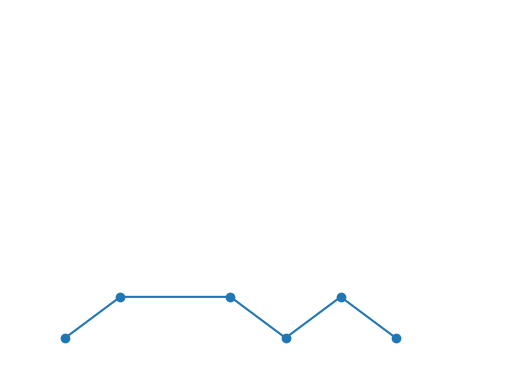

This chart was generated by the following Python code:
'''
[redacted]
[redacted]
Details: Senior thesis in Mathematicas at
			Grand Valley State University
'''
import matplotlib.pyplot as plt
# operations (1,1) or (1,-1) or (2,0)

# length 0 paths S(0) = 1
path1len0 = [(0,0)]
sPath1len0 = ''

# length 1 paths S(1) = 2
path1len1 = [(0,0), (1,1), (2,0)]
path2len1 = [(0,0), (2,0)]

sPath1len1 = 'UD'
sPath2len1 = 'S'

# length 2 paths S(2) = 6
path1len2 = [(0,0), (1,1), (2,2), (3,1), (4,0)]
path2len2 = [(0,0), (1,1), (2,0), (3,1), (4,0)]
path3len2 = [(0,0), (2,0), (3,1), (4,0)]
path4len2 = [(0,0), (1,1), (2,0), (4,0)]
path5len2 = [(0,0), (1,1), (3,1), (4,0)]
path6len2 = [(0,0), (2,0), (4,0)]

sPath1len2 = 'UUDD'
sPath2len2 = 'UDUD'
sPath3len2 = 'SUD'
sPath4len2 = 'UDS'
sPath5len2 = 'USD'
sPath6len2 = 'SS'

# length 3 paths S(3) = 22
path1len3 = [(0,0), (1,1), (2,2), (3,3), (4,2), (5,1), (6,0)]

path22len3 = [(0,0), (2,0), (4,0), (6,0)]

sPath1len3 = 'UUUDDD'

sPath1len3 = ''

exampleDyckPath = [(0,0),(1,1),(2,2),(3,3),(4,2),(5,3),(6,2),
					(7,1),(8,2),(9,1),(10,0),(11,1),(12,0)]

xs = [x[0] for x in exampleDyckPath]
ys = [x[1] for x in exampleDyckPath]

exampleSchPath = [(0,0),(1,1),(2,2),(3,3),(5,3),(6,2),
					(7,1),(9,1),(10,0),(11,1),(12,0)]
xs1 = [x[0] for x in exampleSchPath]
ys1 = [x[1] for x in exampleSchPath]


examplesSchPath = [(0,0),(1,1),(2,2),(4,2),(6,2),
					(7,1),(9,1),(10,0)]
xs2 = [x[0] for x in examplesSchPath]
ys2 = [x[1] for x in examplesSchPath]

examplelSchPath = [(0,0),(2,0),(3,1),(4,2),(6,2),
					(7,1),(8,0),(10,0)]
xs3 = [x[0] for x in examplelSchPath]
ys3 = [x[1] for x in examplelSchPath]


exampleRule1Path = [(0,0),(1,1),(3,1),(4,0),(5,1),(6,0)]
xsR1 = [x[0] for x in exampleRule1Path]
ysR1 = [x[1] for x in exampleRule1Path]

plt.scatter(xsR1,ysR1)
plt.plot(xsR1,ysR1)
plt.axis([-1,8,-1,8])
plt.axis('off')
plt.savefig("nonSym_path2.png", bbox_inches='tight')


'''
plt.scatter(xs,ys)
plt.plot(xs,ys)
plt.axis([-1,13,-1,13])
plt.axis('off')
plt.savefig("exampleDyck.png", bbox_inches='tight')
'''
'''
plt.scatter(xs1,ys1)
plt.plot(xs1,ys1)
plt.axis([-1,13,-1,13])
plt.axis('off')
plt.savefig("exampleSchroder.png", bbox_inches='tight')
'''

'''
plt.scatter(xs2,ys2)
plt.plot(xs2,ys2)
plt.axis([-1,11,-1,11])
plt.axis('off')
plt.savefig("exampleSmallSchroder.png", bbox_inches='tight')
'''
'''
plt.scatter(xs3,ys3)
plt.plot(xs3,ys3)
plt.axis([-1,11,-1,11])
plt.axis('off')
plt.savefig("exampleLargeSchroder.png", bbox_inches='tight')
'''
